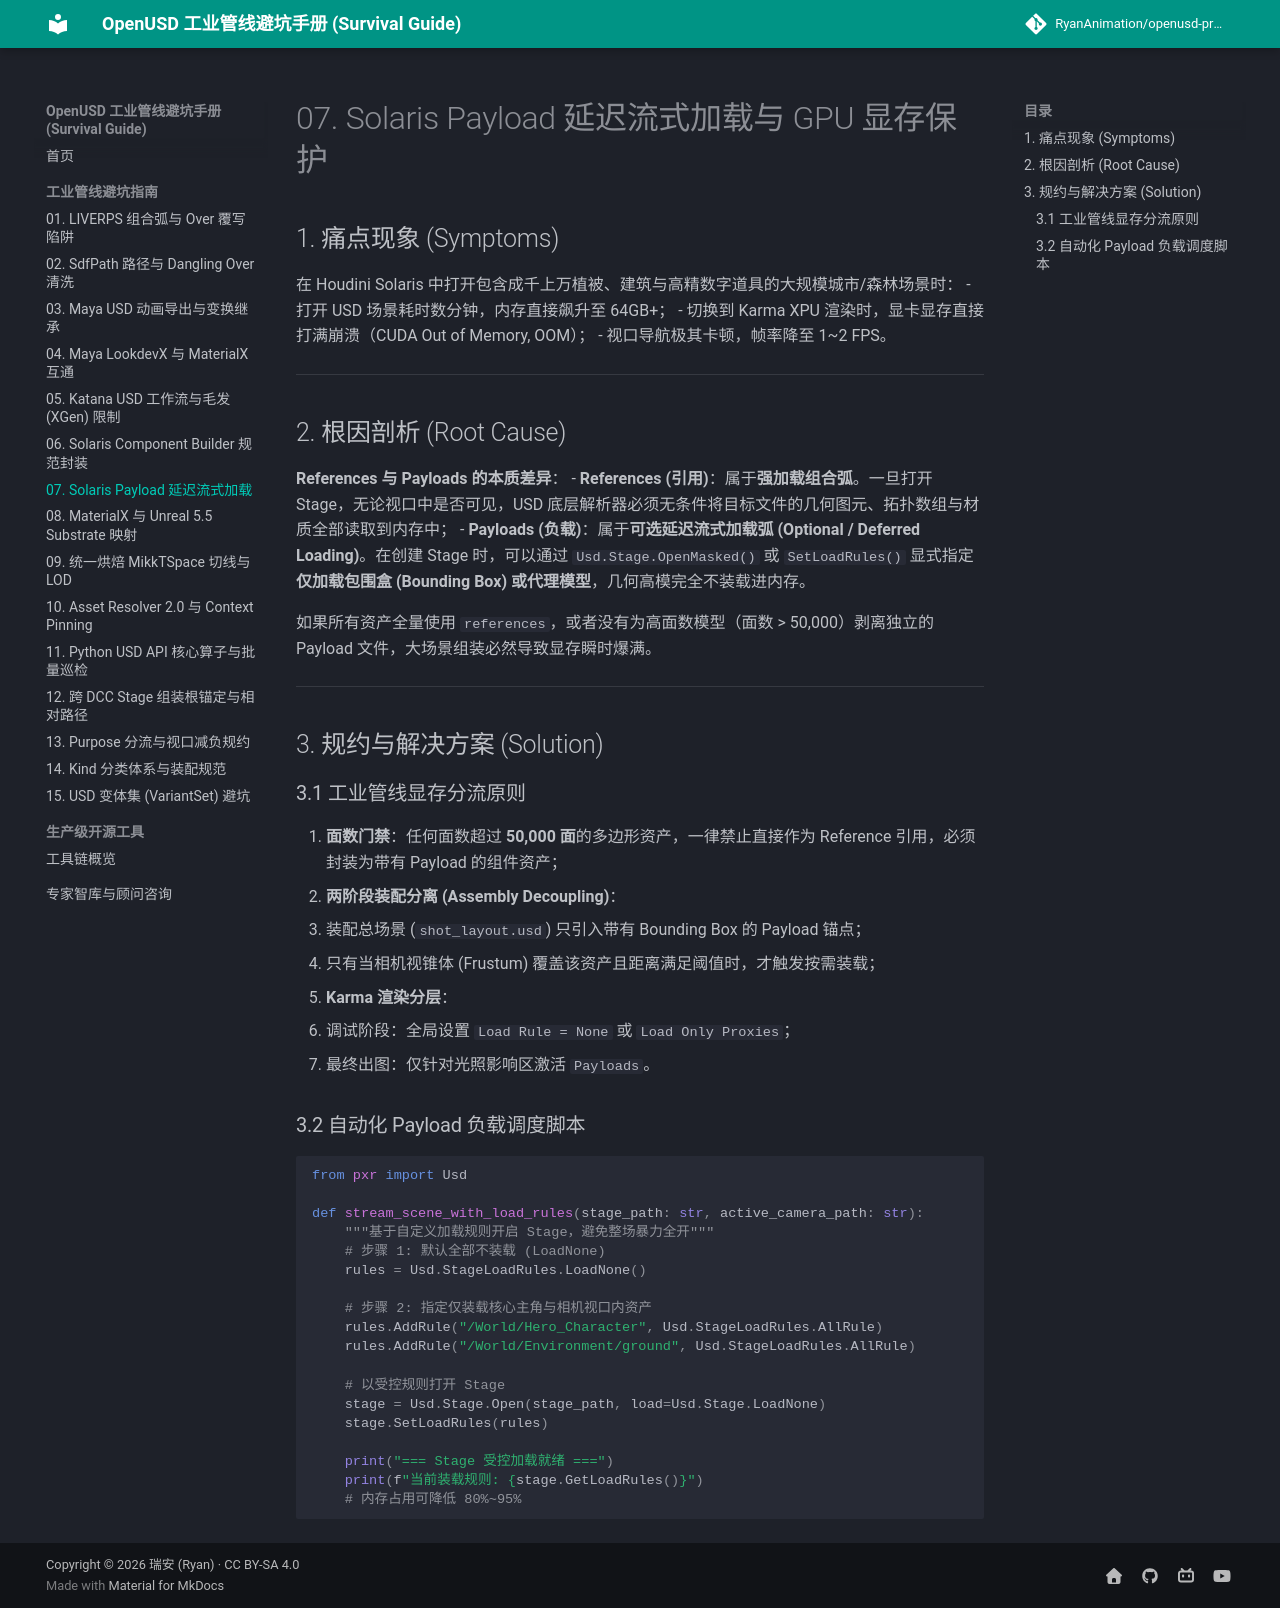

repository: RyanAnimation/openusd-handbook · page: pitfalls/07_solaris_payload_delayed_loading/index.html · generator: mkdocs

# 07. Solaris Payload 延迟流式加载与 GPU 显存保护

## 1. 痛点现象 (Symptoms)
在 Houdini Solaris 中打开包含成千上万植被、建筑与高精数字道具的大规模城市/森林场景时：
- 打开 USD 场景耗时数分钟，内存直接飙升至 64GB+；
- 切换到 Karma XPU 渲染时，显卡显存直接打满崩溃（CUDA Out of Memory, OOM）；
- 视口导航极其卡顿，帧率降至 1~2 FPS。

---

## 2. 根因剖析 (Root Cause)

**References 与 Payloads 的本质差异**：
- **References (引用)**：属于**强加载组合弧**。一旦打开 Stage，无论视口中是否可见，USD 底层解析器必须无条件将目标文件的几何图元、拓扑数组与材质全部读取到内存中；
- **Payloads (负载)**：属于**可选延迟流式加载弧 (Optional / Deferred Loading)**。在创建 Stage 时，可以通过 `Usd.Stage.OpenMasked()` 或 `SetLoadRules()` 显式指定**仅加载包围盒 (Bounding Box) 或代理模型**，几何高模完全不装载进内存。

如果所有资产全量使用 `references`，或者没有为高面数模型（面数 > 50,000）剥离独立的 Payload 文件，大场景组装必然导致显存瞬时爆满。

---

## 3. 规约与解决方案 (Solution)

### 3.1 工业管线显存分流原则
1. **面数门禁**：任何面数超过 **50,000 面**的多边形资产，一律禁止直接作为 Reference 引用，必须封装为带有 Payload 的组件资产；
2. **两阶段装配分离 (Assembly Decoupling)**：
   - 装配总场景 (`shot_layout.usd`) 只引入带有 Bounding Box 的 Payload 锚点；
   - 只有当相机视锥体 (Frustum) 覆盖该资产且距离满足阈值时，才触发按需装载；
3. **Karma 渲染分层**：
   - 调试阶段：全局设置 `Load Rule = None` 或 `Load Only Proxies`；
   - 最终出图：仅针对光照影响区激活 `Payloads`。

### 3.2 自动化 Payload 负载调度脚本

```python
from pxr import Usd

def stream_scene_with_load_rules(stage_path: str, active_camera_path: str):
    """基于自定义加载规则开启 Stage，避免整场暴力全开"""
    # 步骤 1: 默认全部不装载 (LoadNone)
    rules = Usd.StageLoadRules.LoadNone()
    
    # 步骤 2: 指定仅装载核心主角与相机视口内资产
    rules.AddRule("/World/Hero_Character", Usd.StageLoadRules.AllRule)
    rules.AddRule("/World/Environment/ground", Usd.StageLoadRules.AllRule)
    
    # 以受控规则打开 Stage
    stage = Usd.Stage.Open(stage_path, load=Usd.Stage.LoadNone)
    stage.SetLoadRules(rules)
    
    print("=== Stage 受控加载就绪 ===")
    print(f"当前装载规则: {stage.GetLoadRules()}")
    # 内存占用可降低 80%~95%
```
